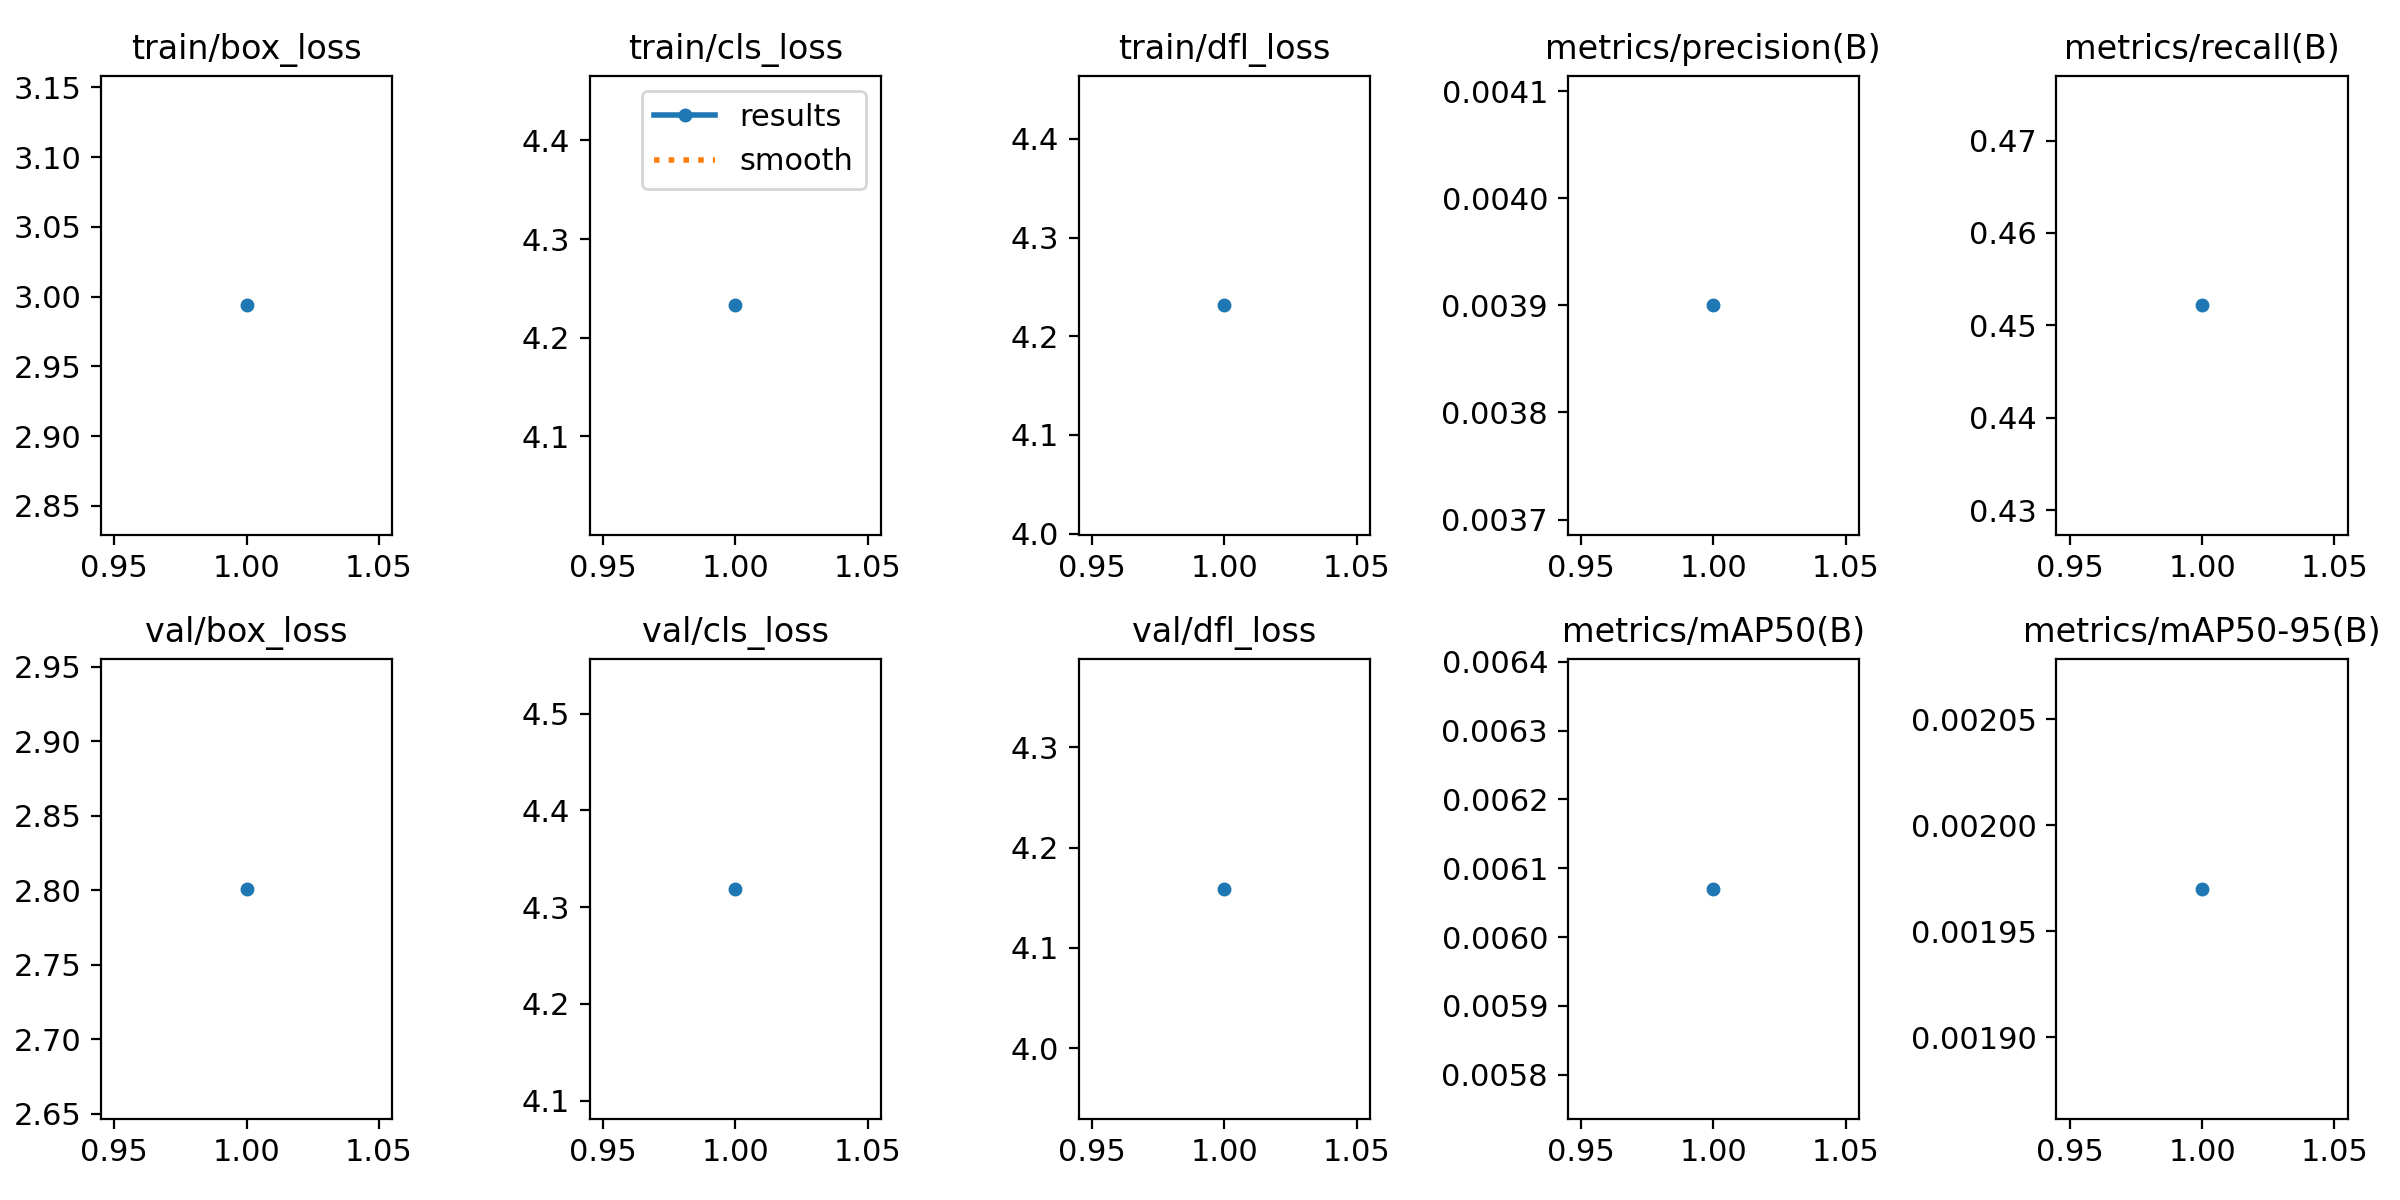

Values plotted in this chart, from the file beside it:
epoch, time, train/box_loss, train/cls_loss, train/dfl_loss, metrics/precision(B), metrics/recall(B), metrics/mAP50(B), metrics/mAP50-95(B), val/box_loss, val/cls_loss, val/dfl_loss, lr/pg0, lr/pg1, lr/pg2
1, 23.94, 2.994, 4.233, 4.231, 0.0039, 0.4522, 0.00607, 0.00197, 2.801, 4.319, 4.159, 2.5e-05, 2.5e-05, 2.5e-05
